Labelled photos from "data_split", an image-classification folder in ImAle/IA_CNN_BrainTumor. The possible labels are: glioma, meningioma, no tumor, pituitary tumor.

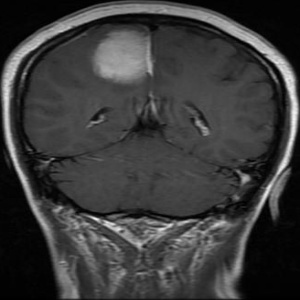
Label: meningioma

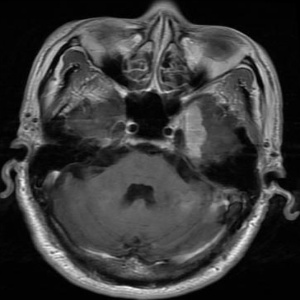
Label: meningioma

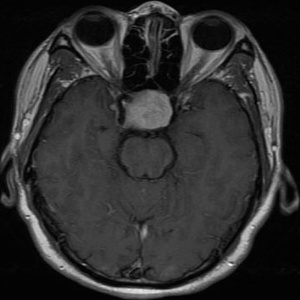
Label: pituitary tumor

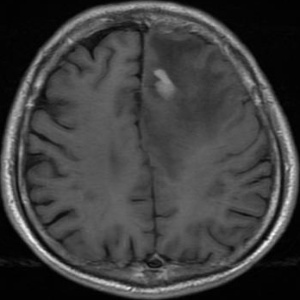
Label: glioma

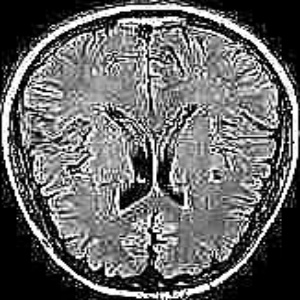
Label: no tumor

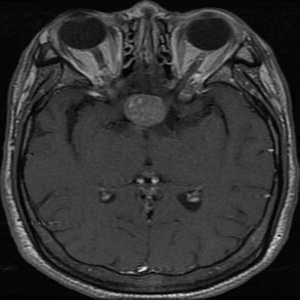
Label: pituitary tumor
